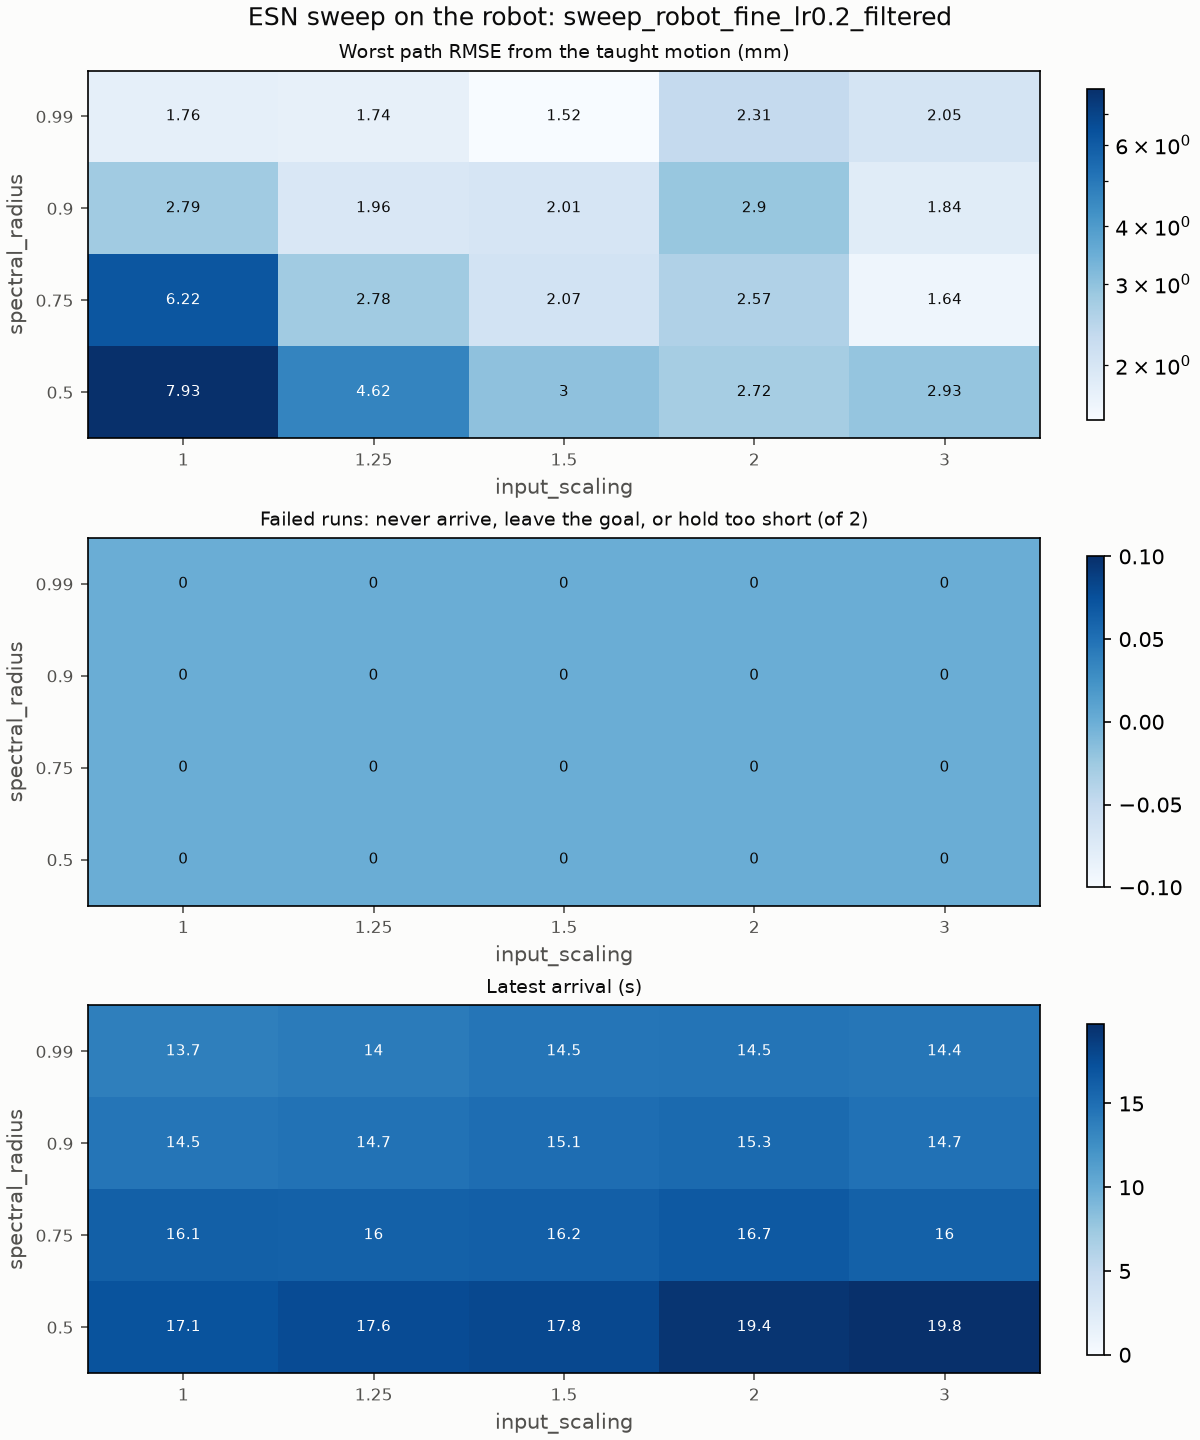

The data file committed next to this chart (first rows):
input_scaling, spectral_radius, runs, failures, worst_path_rmse_m, mean_path_rmse_m, latest_arrival_s, computed_torque_w20_z0.1_path_rmse_m, computed_torque_w20_z0.1_reference_path_…, computed_torque_w20_z0.1_tip_error_m, computed_torque_w20_z0.1_arrival_time_s, computed_torque_w20_z0.1_first_step_m, computed_torque_w20_z0.1_detour_m, computed_torque_w20_z0.1_peak_torque_nm, pd_w20_z0.1_path_rmse_m, pd_w20_z0.1_reference_path_rmse_m, pd_w20_z0.1_tip_error_m, pd_w20_z0.1_arrival_time_s, pd_w20_z0.1_first_step_m, pd_w20_z0.1_detour_m, pd_w20_z0.1_peak_torque_nm
1.0, 0.5, 2, 0, 0.007929, 0.007823, 17.05, 0.007929, 0.00793, 0.4094, 16.9, 4.76130475066039e-05, 0.01735, 0.03251, 0.007717, 0.007716, 0.4213, 17.05, 4.96366161310577e-06, 0.01665, 0.02019
1.0, 0.75, 2, 0, 0.006217, 0.006163, 16.11, 0.006217, 0.006218, 0.3277, 16.02, 3.425099618743547e-05, 0.01428, 0.0255, 0.00611, 0.006114, 0.3381, 16.11, 3.896990844285871e-06, 0.01386, 0.02539
1.0, 0.9, 2, 0, 0.002788, 0.002726, 14.5, 0.002788, 0.002789, 0.2605, 14.42, 3.271520375443627e-05, 0.006841, 0.03726, 0.002664, 0.00267, 0.2701, 14.5, 3.826193784413696e-06, 0.006513, 0.03804
1.0, 0.99, 2, 0, 0.001761, 0.001737, 13.72, 0.001761, 0.001761, 0.2259, 13.65, 3.40666240648945e-05, 0.004452, 0.04321, 0.001714, 0.001713, 0.2351, 13.72, 3.786811285341586e-06, 0.00414, 0.04469
1.25, 0.5, 2, 0, 0.004622, 0.004573, 17.61, 0.004622, 0.004622, 0.4185, 17.53, 4.4416611533133055e-05, 0.009103, 0.03071, 0.004524, 0.004521, 0.4294, 17.61, 4.558536607852493e-06, 0.008511, 0.01845
1.25, 0.75, 2, 0, 0.002775, 0.002738, 16.04, 0.002775, 0.002776, 0.3295, 15.97, 3.310151742613763e-05, 0.006631, 0.02971, 0.0027, 0.002706, 0.3403, 16.04, 3.798298808099379e-06, 0.00637, 0.02971
1.25, 0.9, 2, 0, 0.001955, 0.001933, 14.72, 0.001911, 0.001912, 0.2752, 14.63, 3.211217531067691e-05, 0.004152, 0.04185, 0.001955, 0.001952, 0.2853, 14.72, 3.6185530468510217e-06, 0.00394, 0.04221
1.25, 0.99, 2, 0, 0.001736, 0.00167, 14.03, 0.001605, 0.001605, 0.2462, 13.95, 3.229712055896594e-05, 0.00348, 0.04862, 0.001736, 0.001728, 0.2559, 14.03, 3.5511643383936077e-06, 0.004043, 0.04935
1.5, 0.5, 2, 0, 0.003004, 0.002943, 17.83, 0.003004, 0.003005, 0.4284, 17.77, 4.288979539918606e-05, 0.005385, 0.02943, 0.002881, 0.002881, 0.4389, 17.83, 4.444704020755927e-06, 0.00545, 0.02065
1.5, 0.75, 2, 0, 0.002068, 0.00206, 16.2, 0.002051, 0.002052, 0.3379, 16.13, 3.320482824188217e-05, 0.004638, 0.03008, 0.002068, 0.002068, 0.3493, 16.2, 3.598561947761362e-06, 0.004387, 0.03017
1.5, 0.9, 2, 0, 0.002008, 0.001942, 15.07, 0.001876, 0.001877, 0.2918, 14.99, 3.051984911531392e-05, 0.003689, 0.04234, 0.002008, 0.002002, 0.3026, 15.07, 3.357294478792884e-06, 0.004064, 0.04257
1.5, 0.99, 2, 0, 0.001524, 0.001456, 14.45, 0.001388, 0.001388, 0.2664, 14.36, 3.0056683823504615e-05, 0.003015, 0.05051, 0.001524, 0.001513, 0.2767, 14.45, 3.264696538641491e-06, 0.003047, 0.05172
2.0, 0.5, 2, 0, 0.002717, 0.002689, 19.35, 0.002717, 0.002718, 0.4642, 19.35, 4.340112791123339e-05, 0.007811, 0.03124, 0.002662, 0.002657, 0.4729, 19.34, 4.221427627466671e-06, 0.008142, 0.03043
2.0, 0.75, 2, 0, 0.002574, 0.002562, 16.66, 0.002549, 0.00255, 0.3529, 16.61, 3.392277150711913e-05, 0.005228, 0.03809, 0.002574, 0.002571, 0.3642, 16.66, 3.4534695873421945e-06, 0.005079, 0.03764
2.0, 0.9, 2, 0, 0.002897, 0.002862, 15.29, 0.002827, 0.002828, 0.2907, 15.2, 3.12565363459847e-05, 0.006561, 0.04701, 0.002897, 0.00289, 0.3013, 15.29, 3.104229951253967e-06, 0.00634, 0.04473
2.0, 0.99, 2, 0, 0.002311, 0.002288, 14.51, 0.002265, 0.002266, 0.2637, 14.41, 3.0227302263117954e-05, 0.005463, 0.05466, 0.002311, 0.002301, 0.2739, 14.51, 2.9174853848084052e-06, 0.005165, 0.04994
3.0, 0.5, 2, 0, 0.002926, 0.002886, 19.75, 0.002926, 0.002926, 0.4188, 19.75, 4.6377236857178666e-05, 0.009425, 0.04767, 0.002846, 0.00284, 0.428, 19.55, 4.1831074844478274e-06, 0.009653, 0.04994
3.0, 0.75, 2, 0, 0.001636, 0.001605, 15.99, 0.001636, 0.001637, 0.3284, 15.99, 3.5232935099565127e-05, 0.004938, 0.05995, 0.001573, 0.001575, 0.3384, 15.97, 3.4902493300461125e-06, 0.004989, 0.05846
3.0, 0.9, 2, 0, 0.001838, 0.001798, 14.74, 0.001838, 0.001839, 0.2605, 14.73, 2.9078907536271436e-05, 0.00605, 0.07166, 0.001759, 0.001766, 0.269, 14.74, 3.0194514073894404e-06, 0.006091, 0.06833
3.0, 0.99, 2, 0, 0.002046, 0.002002, 14.37, 0.002046, 0.002046, 0.2343, 14.36, 2.6742250820665282e-05, 0.006907, 0.07918, 0.001957, 0.00196, 0.2423, 14.37, 2.7688761553968733e-06, 0.007047, 0.07545
